Image classification data set "Split_Data" (Sovelyu/Diplom on GitHub). Class labels (2): non cancer, cancer.

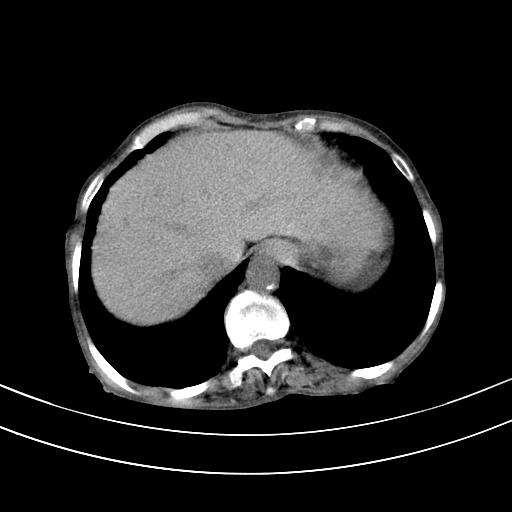
Label: cancer

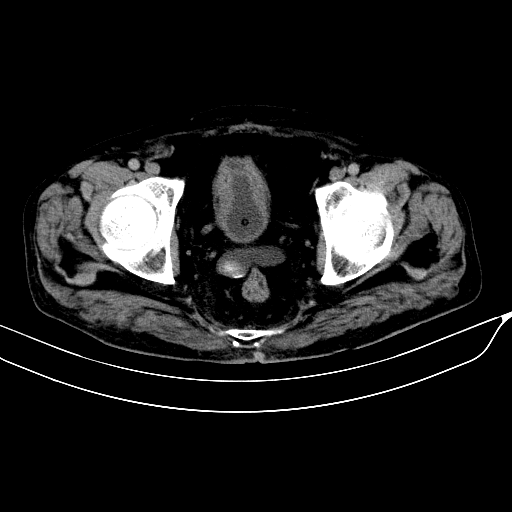
Label: cancer

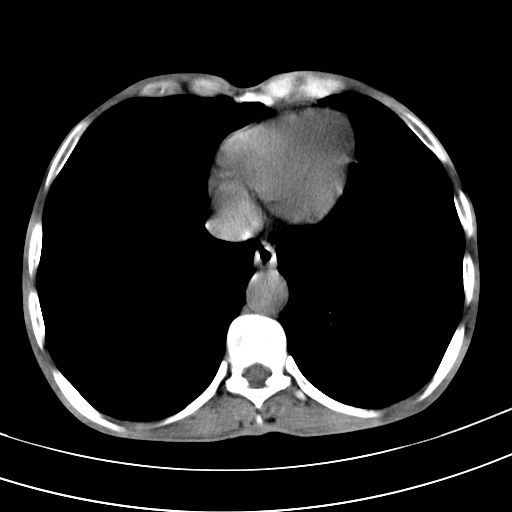
Label: non cancer

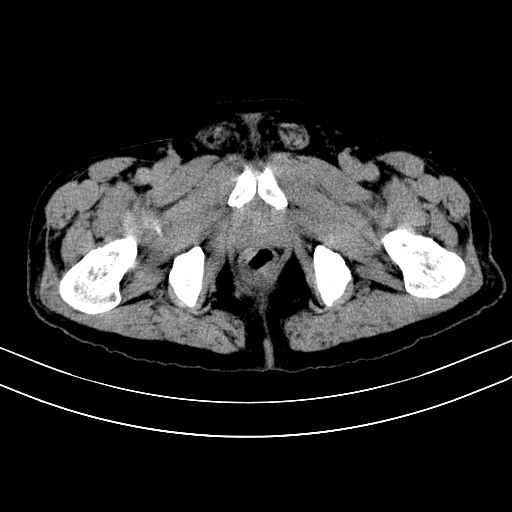
Label: non cancer

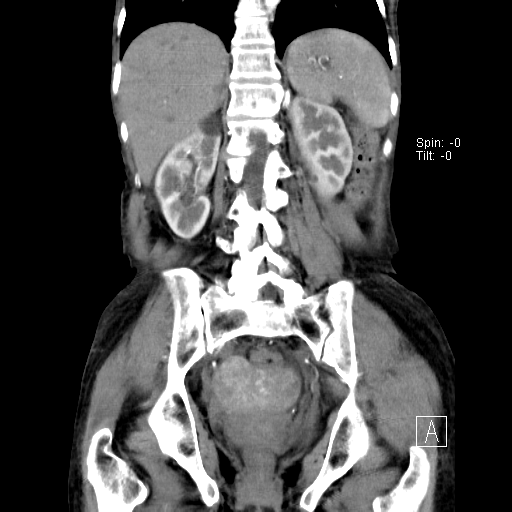
Label: cancer

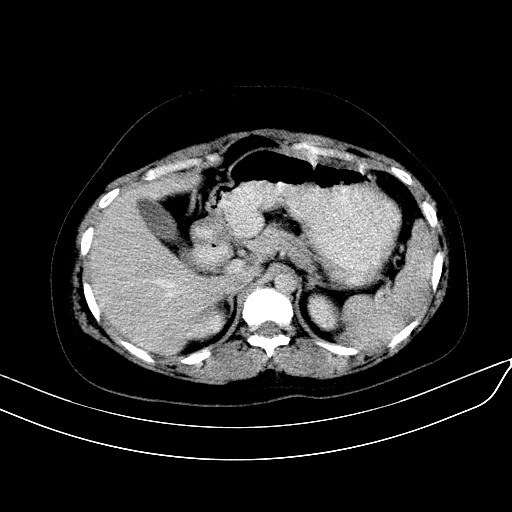
Label: non cancer
